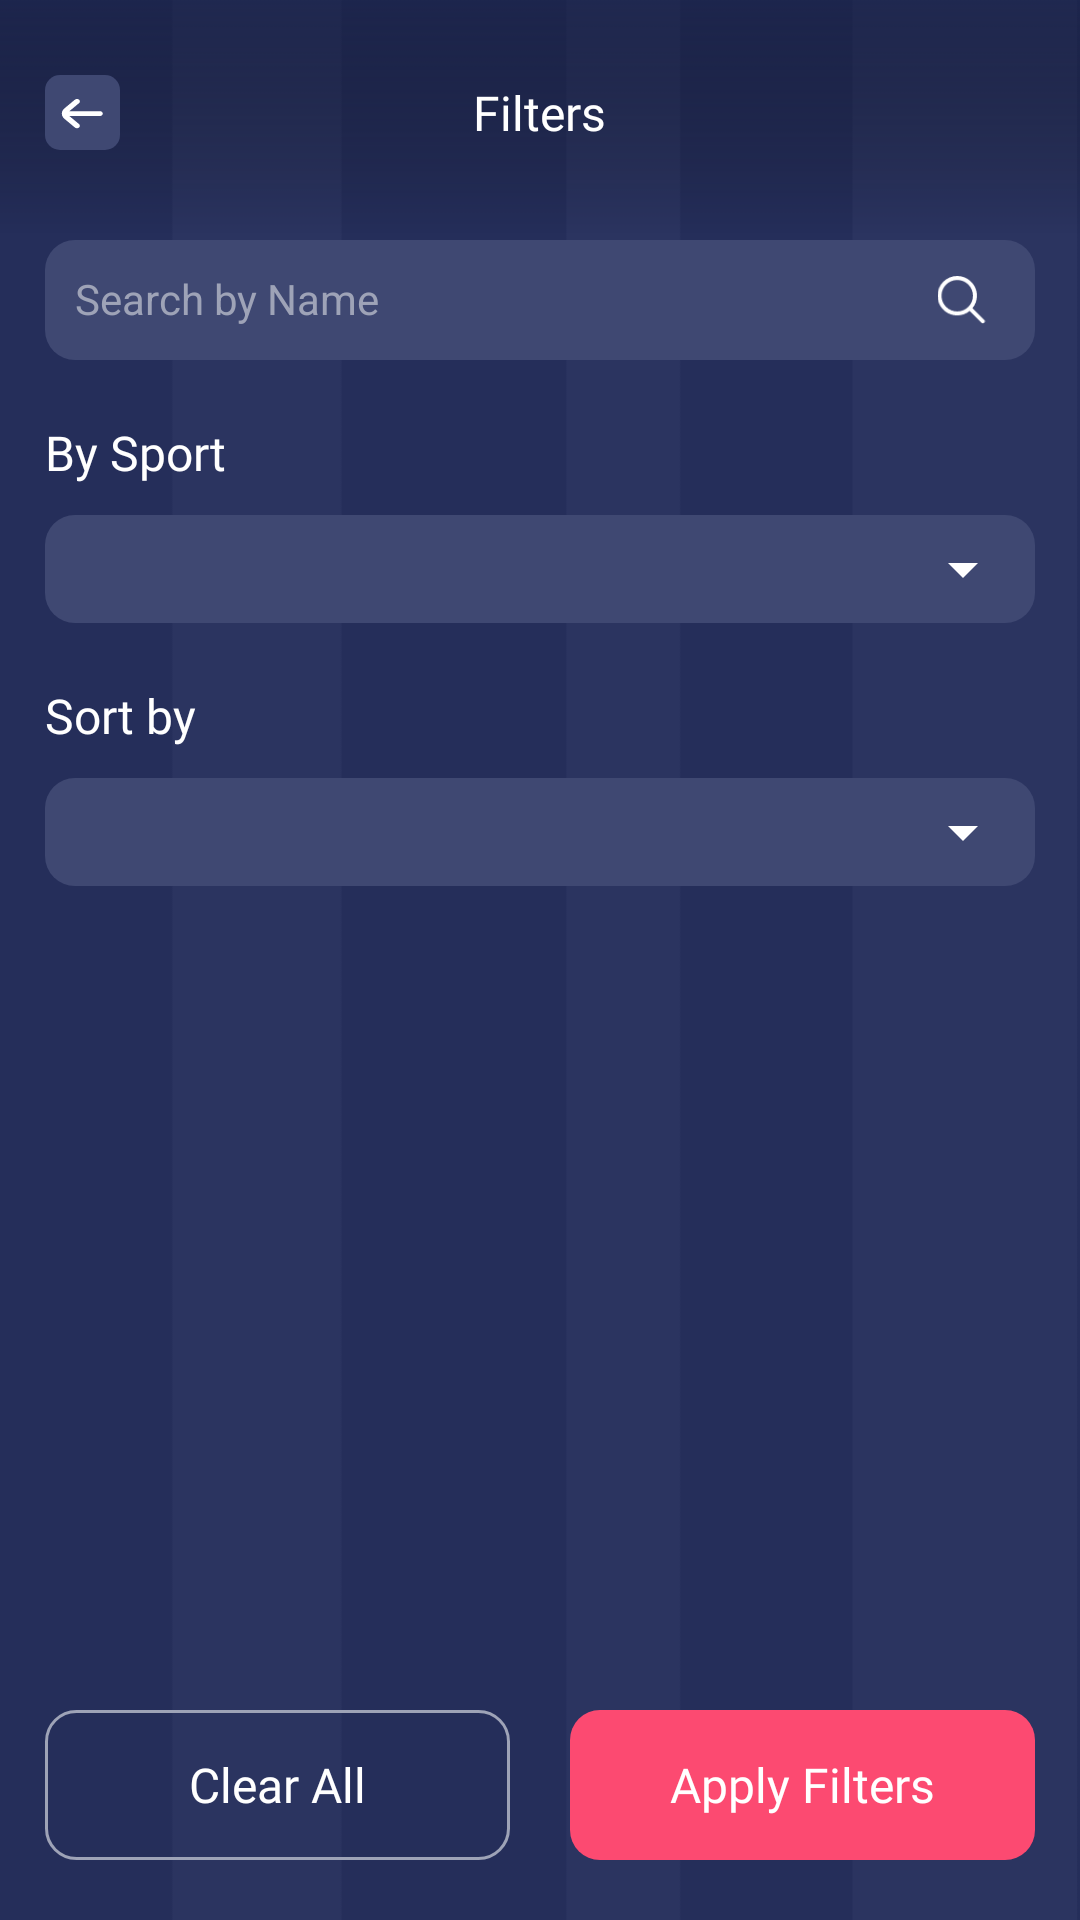

Android layout source for this screen:
<!-- AndroidManifest.xml: application theme Theme.MyApplication -->
<!-- res/layout/activity_filters.xml -->
<?xml version="1.0" encoding="utf-8"?>
<RelativeLayout xmlns:android="http://schemas.android.com/apk/res/android"
    xmlns:app="http://schemas.android.com/apk/res-auto"
    xmlns:tools="http://schemas.android.com/tools"
    android:id="@+id/root"
    android:layout_width="match_parent"
    android:layout_height="match_parent"
    android:background="@drawable/main_bg"
    android:fillViewport="true"
    tools:context=".ui.common.FiltersActivity">

    <LinearLayout
        android:layout_width="match_parent"
        android:layout_height="wrap_content"
        android:orientation="vertical"
        android:padding="@dimen/dim15">

        <RelativeLayout
            android:layout_width="match_parent"
            android:layout_height="wrap_content">

            <LinearLayout
                android:id="@+id/backll"
                android:layout_width="wrap_content"
                android:layout_height="wrap_content"
                android:layout_alignParentStart="true"
                android:gravity="top"
                android:paddingStart="0dp"
                android:paddingTop="@dimen/dim10"
                android:paddingEnd="@dimen/dim10">

                <include layout="@layout/back_button" />
            </LinearLayout>

            <TextView
                android:id="@+id/tv_skip"
                android:layout_width="wrap_content"
                android:layout_height="wrap_content"
                android:layout_centerInParent="true"
                android:layout_centerVertical="true"
                android:fontFamily="@font/rubik_medium"
                android:paddingTop="@dimen/dim10"
                android:text="@string/filters"
                android:textColor="@color/white"
                android:textSize="@dimen/sp16" />

        </RelativeLayout>


        <RelativeLayout
            android:id="@+id/rlSearchView"
            android:layout_width="match_parent"
            android:layout_height="@dimen/dim40"
            android:layout_marginTop="@dimen/dim30"
            android:background="@drawable/round_light_theme_bg"
            android:visibility="visible">

            <TextView
                android:id="@+id/etSearch"
                android:layout_width="match_parent"
                android:layout_height="wrap_content"
                android:layout_toStartOf="@+id/searchImage"
                android:background="@null"
                android:hint="@string/search_by_name_hint_txt"
                android:padding="@dimen/dim10"
                android:textColor="@color/grey"
                android:textColorHint="@color/grey" />

            <ImageView
                android:id="@+id/searchImage"
                android:layout_width="wrap_content"
                android:layout_height="wrap_content"
                android:layout_alignParentEnd="true"
                android:layout_centerVertical="true"
                android:padding="@dimen/dim12"
                android:src="@drawable/search" />
        </RelativeLayout>


        <TextView
            android:layout_width="wrap_content"
            android:layout_height="wrap_content"
            android:layout_marginTop="@dimen/dim20"
            android:layout_marginBottom="@dimen/dim10"
            android:fontFamily="@font/rubik_medium"
            android:text="@string/by_sport"
            android:textColor="@color/white"
            android:textSize="@dimen/sp16" />

        <RelativeLayout
            android:layout_width="match_parent"
            android:layout_height="wrap_content">


            <RelativeLayout
                android:layout_width="match_parent"
                android:layout_height="wrap_content"
                android:background="@drawable/round_light_theme_bg"
                android:paddingStart="@dimen/dim6"

                android:paddingTop="@dimen/dim6"
                android:paddingEnd="0dp"
                android:paddingBottom="@dimen/dim6">

                <Spinner
                    android:id="@+id/spinnerBySport"
                    android:theme="@style/MatchSpinnerTheme"                    android:layout_width="match_parent"
                    android:layout_height="wrap_content"
                    android:backgroundTint="@color/white" />
            </RelativeLayout>

        </RelativeLayout>

        <TextView
            android:layout_width="wrap_content"
            android:layout_height="wrap_content"
            android:layout_marginTop="@dimen/dim20"
            android:layout_marginBottom="@dimen/dim10"
            android:fontFamily="@font/rubik_medium"
            android:text="@string/sort_by"
            android:textColor="@color/white"
            android:textSize="@dimen/sp16" />

        <RelativeLayout
            android:layout_width="match_parent"
            android:layout_height="wrap_content">


            <RelativeLayout
                android:layout_width="match_parent"
                android:layout_height="wrap_content"
                android:background="@drawable/round_light_theme_bg"
                android:paddingStart="@dimen/dim6"
                android:paddingTop="@dimen/dim6"
                android:paddingEnd="0dp"
                android:paddingBottom="@dimen/dim6">

                <Spinner
                    android:id="@+id/spinnerSortBy"
                    android:layout_width="match_parent"
                    android:theme="@style/MatchSpinnerTheme"                    android:layout_height="wrap_content"
                    android:backgroundTint="@color/white" />
            </RelativeLayout>

        </RelativeLayout>


    </LinearLayout>


    <LinearLayout
        android:layout_width="match_parent"
        android:layout_height="wrap_content"
        android:layout_alignParentBottom="true"
        android:layout_marginStart="@dimen/dim15"
        android:layout_marginEnd="@dimen/dim15"
        android:layout_marginBottom="@dimen/dim20"
        android:orientation="horizontal"
        android:weightSum="2">

        <TextView
            android:id="@+id/tvClearAll"
            android:layout_width="0dp"
            android:layout_height="@dimen/dim50"
            android:layout_marginEnd="@dimen/dim10"
            android:layout_weight="1"
            android:background="@drawable/round_bg_button_stroke"
            android:fontFamily="@font/rubik_medium"
            android:gravity="center"
            android:text="@string/clear_all"
            android:textColor="@color/white"
            android:textSize="16sp" />

        <TextView
            android:id="@+id/tvApplyFilter"
            android:layout_width="0dp"
            android:layout_height="@dimen/dim50"
            android:layout_marginStart="@dimen/dim10"
            android:layout_weight="1"
            android:background="@drawable/round_bg_shape"
            android:fontFamily="@font/rubik_medium"
            android:gravity="center"
            android:text="@string/apply_filters"
            android:textColor="@color/white"
            android:textSize="16sp" />


    </LinearLayout>

</RelativeLayout>
<!-- res/layout/back_button.xml (included above) -->
<?xml version="1.0" encoding="utf-8"?>
<androidx.constraintlayout.widget.ConstraintLayout
    xmlns:android="http://schemas.android.com/apk/res/android"
    xmlns:app="http://schemas.android.com/apk/res-auto"
    android:layout_width="wrap_content"
    android:layout_height="wrap_content">

    <ImageView
        android:id="@+id/ic_back_img"
        android:layout_width="@dimen/dim25"
        android:layout_height="@dimen/dim25"
        android:src="@drawable/back_arrow"
        app:layout_constraintEnd_toEndOf="parent"
        app:layout_constraintBottom_toBottomOf="parent"
        app:layout_constraintStart_toStartOf="parent"
        app:layout_constraintTop_toTopOf="parent" />
</androidx.constraintlayout.widget.ConstraintLayout>
<!-- resources referenced by this layout -->
<resources>
  <color name="grey">#9EA3B7</color>
  <color name="white">#FFFFFFFF</color>
  <dimen name="dim10">10dp</dimen>
  <dimen name="dim12">12dp</dimen>
  <dimen name="dim15">15dp</dimen>
  <dimen name="dim20">20dp</dimen>
  <dimen name="dim25">25dp</dimen>
  <dimen name="dim30">30dp</dimen>
  <dimen name="dim40">40dp</dimen>
  <dimen name="dim50">50dp</dimen>
  <dimen name="dim6">6dp</dimen>
  <dimen name="sp16">16sp</dimen>
  <!-- drawable back_arrow: png bitmap (drawable-hdpi, 1185 bytes) -->
  <!-- drawable main_bg: png bitmap (drawable-hdpi, 30022 bytes) -->
  <!-- drawable round_bg_button_stroke (drawable) -->
  <?xml version="1.0" encoding="utf-8"?>
  <shape xmlns:android="http://schemas.android.com/apk/res/android">
  
      <stroke
          android:width="1dp"
          android:color="@color/grey"
  
          />
      <corners android:radius="10dp" />
  
  </shape>
  <!-- drawable round_bg_shape (drawable) -->
  <?xml version="1.0" encoding="utf-8"?>
  <shape xmlns:android="http://schemas.android.com/apk/res/android">
  
      <solid
          android:width="1dp"
          android:color="@color/accent_color"
  
          />
      <corners android:radius="10dp" />
  
  </shape>
  <!-- drawable round_light_theme_bg (drawable) -->
  <?xml version="1.0" encoding="utf-8"?>
  <shape android:shape="rectangle" xmlns:android="http://schemas.android.com/apk/res/android">
  <corners android:radius="@dimen/dim10"/>
  <solid android:color="@color/theme_light_blue_color"/>
  </shape>
  <!-- drawable search: png bitmap (drawable-hdpi, 412 bytes) -->
  <string name="apply_filters">Apply Filters</string>
  <string name="by_sport">By Sport</string>
  <string name="clear_all">Clear All</string>
  <string name="filters">Filters</string>
  <string name="search_by_name_hint_txt">Search by Name</string>
  <string name="sort_by">Sort by</string>
  <style name="MatchSpinnerTheme" parent="Theme.MyApplication">
          <item name="android:dropDownListViewStyle">@style/MatchSpinnerStyle</item>
      </style>
  <style name="Theme.MyApplication" parent="Theme.AppCompat.DayNight.NoActionBar">
          <item name="android:windowDisablePreview">true</item>
          <item name="android:windowFullscreen">false</item>
          
          <item name="colorPrimary">@color/theme_blue_color</item>
          <item name="colorPrimaryVariant">@color/theme_blue_color</item>
          <item name="colorOnPrimary">@color/theme_blue_color</item>
          <item name="colorAccent">@color/white</item>
  
          
          
          
          <item name="android:statusBarColor" tools:targetApi="l">?attr/colorPrimaryVariant</item>
          
      </style>
  <color name="accent_color">#FC4A71</color>
  <color name="theme_light_blue_color">#3f4872</color>
  <style name="MatchSpinnerStyle" parent="android:style/Widget.ListView.DropDown">
          <item name="android:divider">#FFFFFF</item>
          <item name="android:dividerHeight">0.5dp</item>
      </style>
  <color name="theme_blue_color">#252E5A</color>
</resources>
